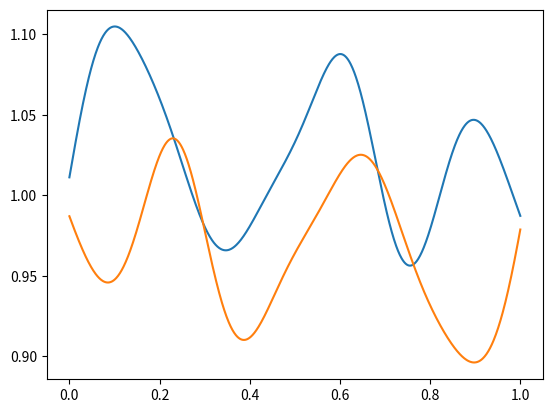

Recreate this plot in Python.
# Approximate a lognormal random field using the Karhunen-Loeve expansion
# Since the random field is one dimensional, we can use the analytical solution

import numpy as np
import matplotlib.pyplot as plt

def kl_expan(thetas):
    # input:
    # thetas: a numpy array of length M
    
    # output:
    # a: a numpy array of length n
    
    M = len(thetas)
    
    # Define the spatial domain
    x = np.linspace(0, 1, 1000)
    
    # Define the KL eigenvalues and eigenfunctions for the exponential-type correlation function
    # def eigenvalue(m):
    #     return 0.02 / np.pi ** 2 / (m + 0.5) ** 2
    
    # def eigenfunction(m, x):
    #     return np.sqrt(2) * (np.sin((m + 0.5) * np.pi * x) + np.cos((m + 0.5) * np.pi * x))
    
    beta = 1 / 0.01
    
    def eigenvalue(m):
        w = m*np.pi
        return 2*beta / (w**2 + beta**2)
    
    def eigenfunction(m, x):
        w = m*np.pi
        A = np.sqrt(2 * w**2 / (2*beta + w**2 + beta**2))
        B = np.sqrt(2 * beta**2 / (2*beta + w**2 + beta**2))
        return A*np.cos(w*x) + B*np.sin(w*x)
    
    # p = 0
    # for m in range(M):
    #     p += np.sqrt(eigenvalue(m+1)) * eigenfunction(m+1,x)
    #     plt.plot(x, p)
    
    # Compute the mean and standard deviation
    mu = -0.5 * np.log(1.01)
    sigma = np.sqrt(np.log(1.01))
    
    # Compute the log-normal random field log(a(x))
    log_a_x = mu + sigma * sum(np.sqrt(eigenvalue(m+1)) * eigenfunction(m+1, x) * thetas[m] for m in range(M))

    # Convert to the actual random field a(x)
    a_x = np.exp(log_a_x)
    
    return a_x


def kl_expansion_corr(thetas):
    # input:
    # thetas: a numpy array of length M
    
    # output:
    # a: a numpy array of length n
    
    M = len(thetas)
    
    # Define the spatial domain
    x = np.linspace(0, 1, 1000)
    
    # Define the covariance function based on the correlation length
    def covariance(x1, x2):
        return np.exp(-np.abs(x1 - x2) / 0.01)
    
    # Create the covariance matrix
    cov_matrix = np.array([[covariance(xi, xj) for xj in x] for xi in x])

    # Eigenvalue decomposition to find eigenvalues and eigenfunctions
    eigenvalues, eigenfunctions = np.linalg.eigh(cov_matrix)

    # Sort eigenvalues and eigenfunctions in descending order
    idx = eigenvalues.argsort()[::-1]
    eigenvalues = eigenvalues[idx][:M]
    eigenfunctions = eigenfunctions[:, idx][:, :M]
    
    # Compute the mean and standard deviation
    mu = -0.5 * np.log(1.01)
    sigma = np.sqrt(np.log(1.01))

    # Construct log(a(x)) using the KL expansion
    log_a_x = mu + sigma * np.sum([np.sqrt(eigenvalues[n]) * eigenfunctions[:, n] * thetas[n] for n in range(M)], axis=0)

    # Construct a(x)
    a_x = np.exp(log_a_x)
    
    return a_x

if __name__ == "__main__":    
    # Define the correlation length
    l_c = 0.01
    
    M = 10
    
    # Define the KL coefficients
    np.random.seed(0)
    thetas = np.random.normal(0, 1, M)
    # thetas = np.ones(M)
    
    # Compute the random field
    a_x = kl_expan(thetas)
    a_x_corr = kl_expansion_corr(thetas)
    x = np.linspace(0, 1, 1000)
    
    # Plot the random field
    plt.plot(x,a_x)
    plt.plot(x,a_x_corr)
    plt.show()
